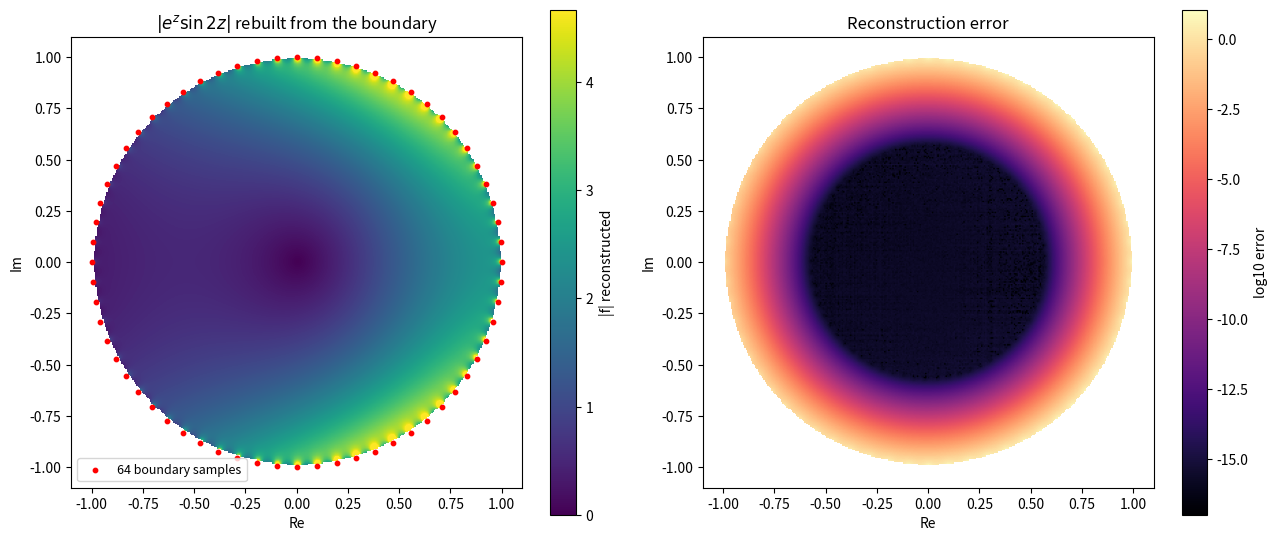
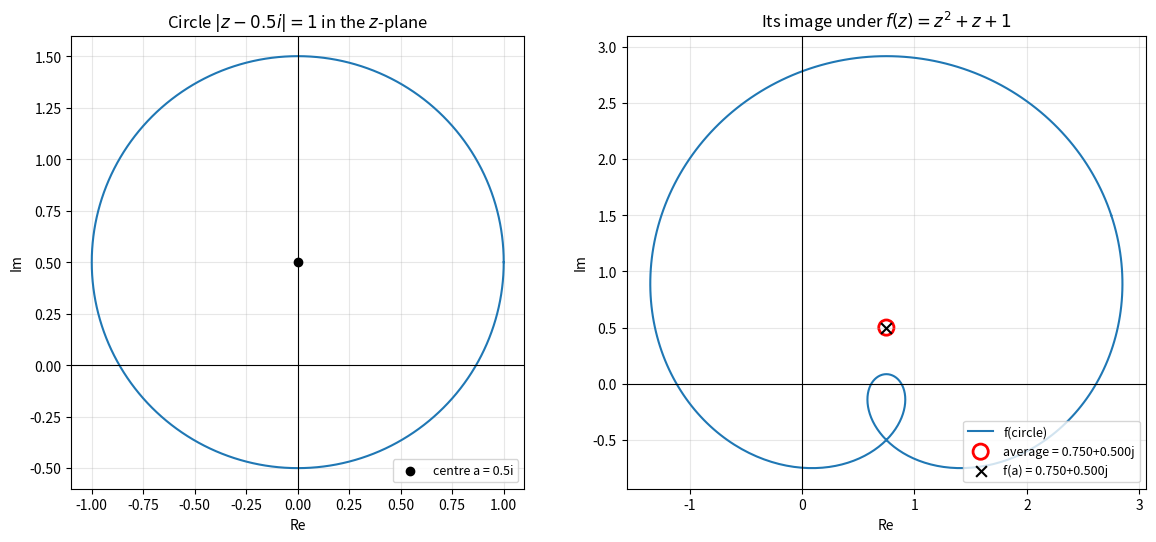
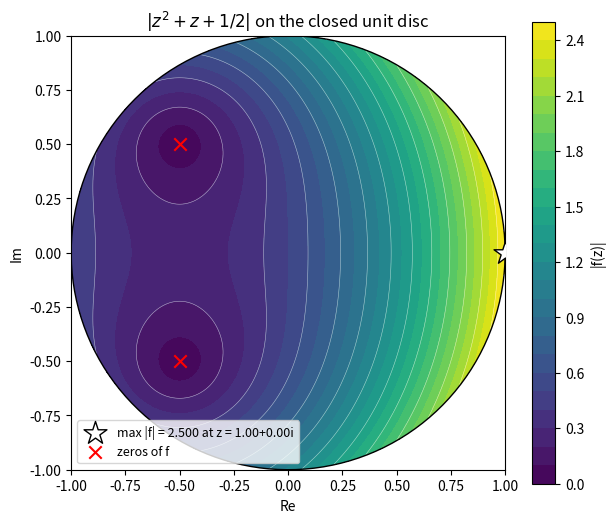
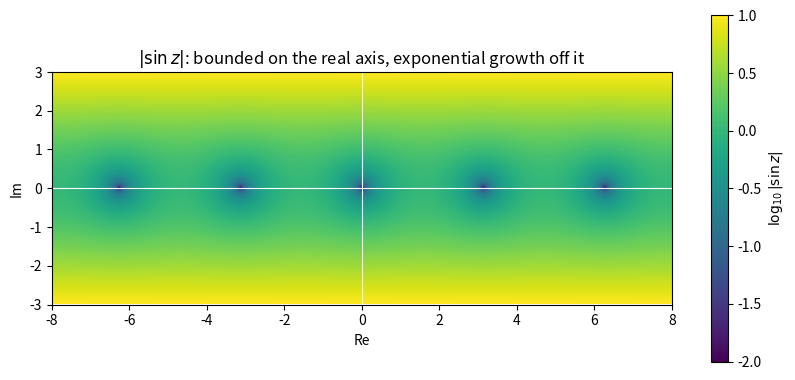

Python code for these plots, in order:
import numpy as np

if not hasattr(np, "trapezoid"):
    np.trapezoid = np.trapz


def cauchy_value(f, a, center=0, radius=1, n_points=2001):
    # (1 / 2 pi i) * closed integral of f(z) / (z - a) over the circle |z - center| = radius
    t = np.linspace(0, 2 * np.pi, n_points)
    z = center + radius * np.exp(1j * t)
    dz = 1j * radius * np.exp(1j * t)
    return np.trapezoid(f(z) / (z - a) * dz, t) / (2j * np.pi)


for name, f in [("exp", np.exp), ("sin", np.sin), ("z^3 - z", lambda z: z**3 - z)]:
    for a in [0.3, -0.5 + 0.4j, 1.7]:
        recovered = cauchy_value(f, a, radius=1)
        inside = abs(a) < 1
        expected = f(a) if inside else 0
        print(f"f = {name:>8}, a = {a!s:>12} ({'inside ' if inside else 'outside'}):  integral = {recovered:.10f}   expected = {expected:.10f}")

import numpy as np

if not hasattr(np, "trapezoid"):
    np.trapezoid = np.trapz


def circle_integral(g, center, radius, n_points=4001):
    t = np.linspace(0, 2 * np.pi, n_points)
    z = center + radius * np.exp(1j * t)
    return np.trapezoid(g(z) * 1j * radius * np.exp(1j * t), t)


print("Ex 1:", circle_integral(lambda z: np.exp(z) / (z - 1), 0, 2), "  expected", 2j * np.pi * np.e)
print("Ex 2:", circle_integral(lambda z: np.cos(z) / z**3, 0, 2), "  expected", -1j * np.pi)
print("Ex 3:", circle_integral(lambda z: 1 / (z**2 + 1), 1j, 1), "  expected", np.pi)
print("     with |z| = 3:", circle_integral(lambda z: 1 / (z**2 + 1), 0, 3))
print("Ex 4:", circle_integral(lambda z: np.sin(z) / z**4, 0, 1), "  expected", -1j * np.pi / 3)

t = np.linspace(0, 2 * np.pi, 4001)
values = (1 + 2 * np.exp(1j * t)) ** 2 + 3
print("Ex 5: mean of f over |z - 1| = 2:", np.trapezoid(values, t) / (2 * np.pi))

import math

import numpy as np
import sympy as sp

if not hasattr(np, "trapezoid"):
    np.trapezoid = np.trapz


def cauchy_derivative(f, a, order, radius=3.0, n_points=256):
    # f^(n)(a) = n! / (2 pi i) * closed integral of f(z) / (z - a)^(n + 1) on |z - a| = radius
    t = np.linspace(0, 2 * np.pi, n_points + 1)
    z = a + radius * np.exp(1j * t)
    dz = 1j * radius * np.exp(1j * t)
    return math.factorial(order) * np.trapezoid(f(z) / (z - a) ** (order + 1) * dz, t) / (2j * np.pi)


z = sp.symbols("z")
expression = sp.exp(z) * sp.cos(z)
a = 0.2 + 0.1j
for order in [0, 1, 2, 5, 10, 15]:
    exact = complex(sp.diff(expression, z, order).subs(z, sp.Float(a.real) + sp.I * sp.Float(a.imag)).evalf())
    numeric = cauchy_derivative(lambda w: np.exp(w) * np.cos(w), a, order)
    print(f"order {order:2d}:  integral = {numeric:.8e}   sympy = {exact:.8e}   relative error = {abs(numeric - exact) / abs(exact):.1e}")

import cmath

for y in [0, 1, 2, 5, 10]:
    value = cmath.sin(1j * y)
    print(f"y = {y:2d}:  sin(iy) = {value:.4f}   |sin(iy)| = {abs(value):.4e}   sinh(y) = {cmath.sinh(y).real:.4e}")

import matplotlib.pyplot as plt
import numpy as np

n_samples = 64
t = 2 * np.pi * np.arange(n_samples) / n_samples   # periodic trapezoidal rule = plain average
boundary = np.exp(1j * t)
f = lambda z: np.exp(z) * np.sin(2 * z)
boundary_values = f(boundary)

axis = np.linspace(-1, 1, 301)
grid = axis[None, :] + 1j * axis[:, None]
inside = np.abs(grid) < 0.995

# f(a) = (1 / 2 pi) * integral of f(z) z / (z - a) dt over t, because dz = i z dt
reconstructed = np.full(grid.shape, np.nan, dtype=complex)
points = grid[inside]
kernel = boundary[None, :] / (boundary[None, :] - points[:, None])
reconstructed[inside] = (kernel * boundary_values[None, :]).mean(axis=1)

error = np.abs(reconstructed - f(grid))

fig, (ax_value, ax_error) = plt.subplots(1, 2, figsize=(13, 5.5))
true_maximum = np.abs(f(points)).max()
image = ax_value.imshow(np.abs(reconstructed), extent=[-1, 1, -1, 1], origin="lower", cmap="viridis", vmin=0, vmax=true_maximum)
fig.colorbar(image, ax=ax_value, label="|f| reconstructed")
ax_value.scatter(boundary.real, boundary.imag, s=10, color="red", label="64 boundary samples")
ax_value.set_title(r"$|e^z \sin 2z|$ rebuilt from the boundary")
ax_value.legend(loc="lower left", fontsize=9)
image = ax_error.imshow(np.log10(error + 1e-17), extent=[-1, 1, -1, 1], origin="lower", cmap="magma")
fig.colorbar(image, ax=ax_error, label="log10 error")
ax_error.set_title("Reconstruction error")
for ax in (ax_value, ax_error):
    ax.set_xlim(-1.1, 1.1)
    ax.set_ylim(-1.1, 1.1)
    ax.set_aspect("equal")
    ax.set_xlabel("Re")
    ax.set_ylabel("Im")
plt.tight_layout()
plt.show()

print("max error for |a| < 0.8 :", np.nanmax(np.where(np.abs(grid) < 0.8, error, np.nan)))
print("max error for |a| < 0.995:", np.nanmax(error))

import matplotlib.pyplot as plt
import numpy as np

center, radius = 0.5j, 1.0
f = lambda z: z**2 + z + 1
t = np.linspace(0, 2 * np.pi, 400, endpoint=False)
circle = center + radius * np.exp(1j * t)
image_curve = f(circle)
average = image_curve.mean()

fig, (ax_z, ax_w) = plt.subplots(1, 2, figsize=(12, 5.5))
ax_z.plot(np.append(circle, circle[0]).real, np.append(circle, circle[0]).imag, color="tab:blue")
ax_z.scatter(center.real, center.imag, color="black", zorder=3, label="centre a = 0.5i")
ax_z.set_title(r"Circle $|z - 0.5i| = 1$ in the $z$-plane")
closed_image = np.append(image_curve, image_curve[0])
ax_w.plot(closed_image.real, closed_image.imag, color="tab:blue", label="f(circle)")
ax_w.scatter(average.real, average.imag, s=120, marker="o", facecolor="none", edgecolor="red", linewidth=2, label=f"average = {average:.3f}")
ax_w.scatter(f(center).real, f(center).imag, marker="x", color="black", s=60, zorder=3, label=f"f(a) = {f(center):.3f}")
ax_w.set_title(r"Its image under $f(z) = z^2 + z + 1$")
for ax in (ax_z, ax_w):
    ax.axhline(0, color="black", linewidth=0.8)
    ax.axvline(0, color="black", linewidth=0.8)
    ax.set_aspect("equal")
    ax.set_xlabel("Re")
    ax.set_ylabel("Im")
    ax.grid(True, alpha=0.3)
    ax.legend(loc="lower right", fontsize=9)
plt.tight_layout()
plt.show()

import matplotlib.pyplot as plt
import numpy as np

f = lambda z: z**2 + z + 0.5
axis = np.linspace(-1, 1, 401)
grid = axis[None, :] + 1j * axis[:, None]
modulus = np.where(np.abs(grid) <= 1, np.abs(f(grid)), np.nan)

index = np.nanargmax(modulus)
location = grid.flat[index]
zeros = np.roots([1, 1, 0.5])

fig, ax = plt.subplots(figsize=(7, 6))
image = ax.contourf(axis, axis, modulus, levels=30, cmap="viridis")
fig.colorbar(image, ax=ax, label="|f(z)|")
ax.contour(axis, axis, modulus, levels=15, colors="white", linewidths=0.4, alpha=0.6)
t = np.linspace(0, 2 * np.pi, 300)
ax.plot(np.cos(t), np.sin(t), color="black", linewidth=1)
ax.scatter(location.real, location.imag, marker="*", s=300, color="white", edgecolor="black", zorder=3,
           label=f"max |f| = {np.nanmax(modulus):.3f} at z = {location.real:.2f}{location.imag:+.2f}i")
ax.scatter(zeros.real, zeros.imag, marker="x", color="red", s=80, zorder=3, label="zeros of f")
ax.set_aspect("equal")
ax.set_title(r"$|z^2 + z + 1/2|$ on the closed unit disc")
ax.set_xlabel("Re")
ax.set_ylabel("Im")
ax.legend(loc="lower left", fontsize=9)
plt.show()

import matplotlib.pyplot as plt
import numpy as np

axis_x = np.linspace(-8, 8, 400)   # even sizes keep the grid off the zeros of sin at k pi
axis_y = np.linspace(-3, 3, 200)
grid = axis_x[None, :] + 1j * axis_y[:, None]

fig, ax = plt.subplots(figsize=(10, 4.5))
image = ax.imshow(np.log10(np.abs(np.sin(grid))), extent=[-8, 8, -3, 3], origin="lower", cmap="viridis", vmin=-2)
fig.colorbar(image, ax=ax, label=r"$\log_{10} |\sin z|$")
ax.axhline(0, color="white", linewidth=0.8)
ax.axvline(0, color="white", linewidth=0.8)
ax.set_aspect("equal")
ax.set_title(r"$|\sin z|$: bounded on the real axis, exponential growth off it")
ax.set_xlabel("Re")
ax.set_ylabel("Im")
plt.show()

import math

import numpy as np

if not hasattr(np, "trapezoid"):
    np.trapezoid = np.trapz


def circle_integral(g, center, radius, n_points=4001):
    t = np.linspace(0, 2 * np.pi, n_points)
    z = center + radius * np.exp(1j * t)
    return np.trapezoid(g(z) * 1j * radius * np.exp(1j * t), t)


print("Ex 1:", circle_integral(lambda z: (z**2 + 1) / (z - 2), 0, 3), " vs", 10j * np.pi, "|", circle_integral(lambda z: (z**2 + 1) / (z - 2), 0, 1))
print("Ex 2:", circle_integral(lambda z: np.exp(3 * z) / z**2, 0, 1), " vs", 6j * np.pi)
t = np.linspace(0, 2 * np.pi, 4001)
print("Ex 3:", np.trapezoid(np.exp(5 * np.exp(1j * t)), t) / (2 * np.pi))
print("Ex 4:", circle_integral(lambda z: np.exp(z) / (z * (z - 1)), 0, 2), " vs", 2j * np.pi * (np.e - 1))
print("Ex 5:", circle_integral(lambda z: np.cos(z) / (z * (z - 3)), 1, 1.5), " vs", -2j * np.pi / 3)
third = math.factorial(3) / (2j * np.pi) * circle_integral(lambda z: 1 / ((z - 3) * z**4), 0, 2)
print("Ex 6: f'''(0) =", third, " exact", -6 / 81, " bound 0.75")
square_edges = [np.linspace(0, 1, 201), 1 + 1j * np.linspace(0, 1, 201), np.linspace(1, 0, 201) + 1j, 1j * np.linspace(1, 0, 201)]
moduli = np.abs(np.exp(np.concatenate(square_edges)))
print("Ex 8: max |e^z| on boundary =", moduli.max(), " min =", moduli.min())
print("Ex 9:", np.trapezoid(np.exp(np.cos(t)) * np.cos(np.sin(t)), t) / (2 * np.pi))
